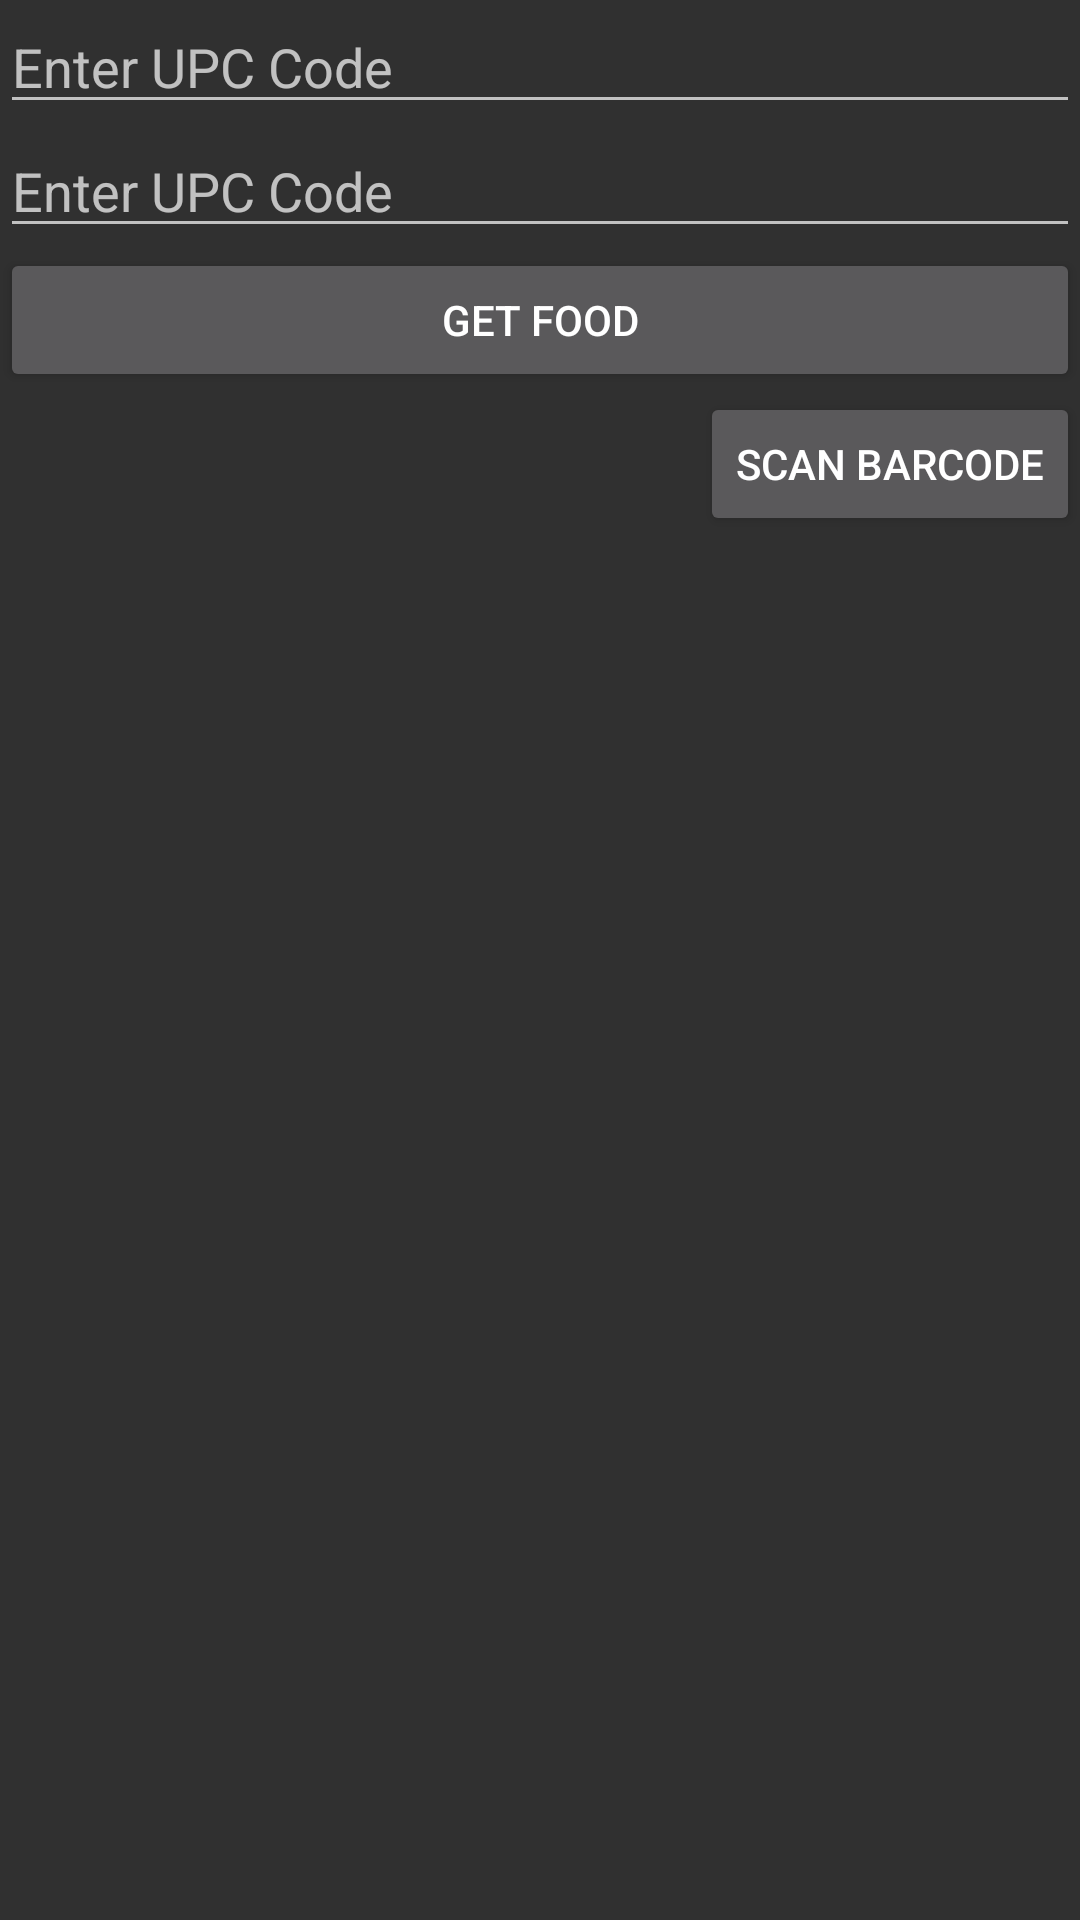

Write the Android layout XML for this screen, with the resource values it uses.
<!-- AndroidManifest.xml: application theme AppTheme -->
<!-- res/layout/activity_main.xml -->
<?xml version="1.0" encoding="utf-8"?>
<ScrollView xmlns:android="http://schemas.android.com/apk/res/android"
    xmlns:app="http://schemas.android.com/apk/res-auto"
    xmlns:tools="http://schemas.android.com/tools"
    android:layout_width="match_parent"
    android:layout_height="match_parent"
    tools:context="com.example.stanleychin.myapplication.MainActivity">

    <LinearLayout
        android:layout_width="match_parent"
        android:layout_height="wrap_content"
        android:orientation="vertical" >
        <TableRow
            android:layout_width="match_parent"
            android:layout_height="wrap_content"
            android:gravity="center"
            android:weightSum="10">

        </TableRow>

        <EditText
            android:id="@+id/firstUpcText"
            android:layout_width="match_parent"
            android:layout_height="wrap_content"
            android:ems="10"
            android:hint="Enter UPC Code"
            android:inputType="textPersonName"
            tools:layout_editor_absoluteX="98dp"
            tools:layout_editor_absoluteY="30dp" />

        <EditText
            android:id="@+id/secondUpcText"
            android:layout_width="match_parent"
            android:layout_height="wrap_content"
            android:ems="10"
            android:hint="Enter UPC Code"
            android:inputType="textPersonName"
            tools:layout_editor_absoluteX="98dp"
            tools:layout_editor_absoluteY="30dp" />

        <TableRow
            android:layout_width="wrap_content"
            android:layout_height="wrap_content">

        </TableRow>

        <Button
            android:id="@+id/getButton"
            android:layout_width="match_parent"
            android:layout_height="wrap_content"
            android:text="Get Food"
            tools:layout_editor_absoluteX="431dp"
            tools:layout_editor_absoluteY="709dp" />

        <TableRow
            android:layout_width="wrap_content"
            android:layout_height="wrap_content"
            android:baselineAligned="false"
            android:orientation="vertical">

            <TextView
                android:id="@+id/output"
                android:layout_width="400dp"
                android:layout_height="500dp"
                android:layout_weight="1"
                tools:layout_editor_absoluteX="16dp"
                tools:layout_editor_absoluteY="197dp" />

            <Button
                android:id="@+id/scanButton"
                android:layout_width="match_parent"
                android:layout_height="wrap_content"
                android:text="Scan Barcode" />

        </TableRow>

    </LinearLayout>


</ScrollView>
<!-- resources referenced by this layout -->
<resources>
  <style name="AppTheme" parent="Theme.AppCompat.NoActionBar">
          
  
          <item name="colorPrimary">@color/colorPrimary</item>
          <item name="colorPrimaryDark">@color/colorPrimaryDark</item>
          <item name="colorAccent">@color/colorAccent</item>
      </style>
  <!-- not gathered from this repository: default colours our renderer supplied (Android Studio template values) -->
  <color name="colorPrimary">#FF6200EE</color>
  <color name="colorPrimaryDark">#FF3700B3</color>
  <color name="colorAccent">#FF03DAC5</color>
</resources>
